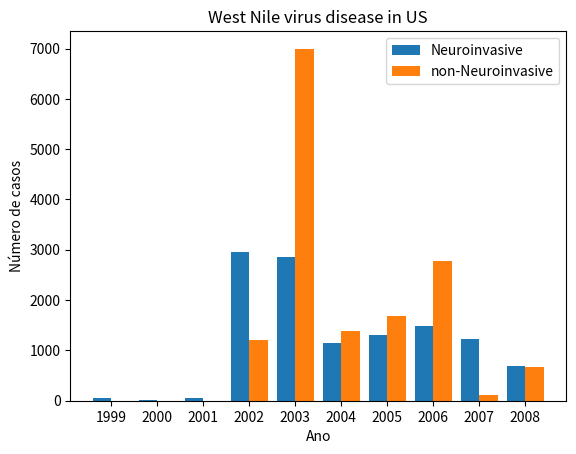

Write the Python code that produced this figure.
#!/usr/bin/env python

import numpy as np, matplotlib.pyplot as plt

year = np.arange(1999, 2009, 1)
neuro_cases = np.array([59, 19,64, 2946, 2866, 1148, 1309, 1495, 1227, 689])
non_neuro_cases = np.array([3, 2, 2, 1210, 6996, 1391, 1691, 2774, 117, 667])

fig = plt.figure()
ax = fig.add_subplot(111)

ax.set_xlabel('Ano')
ax.set_ylabel('Número de casos')
ax.bar(year-0.2, neuro_cases, width=0.4, align='center', label='Neuroinvasive')
ax.bar(year+0.2,non_neuro_cases, width=0.4, align='center', label='non-Neuroinvasive')
ax.set_title('West Nile virus disease in US')
ax.set_xticks(year)
ax.legend()
plt.show()
